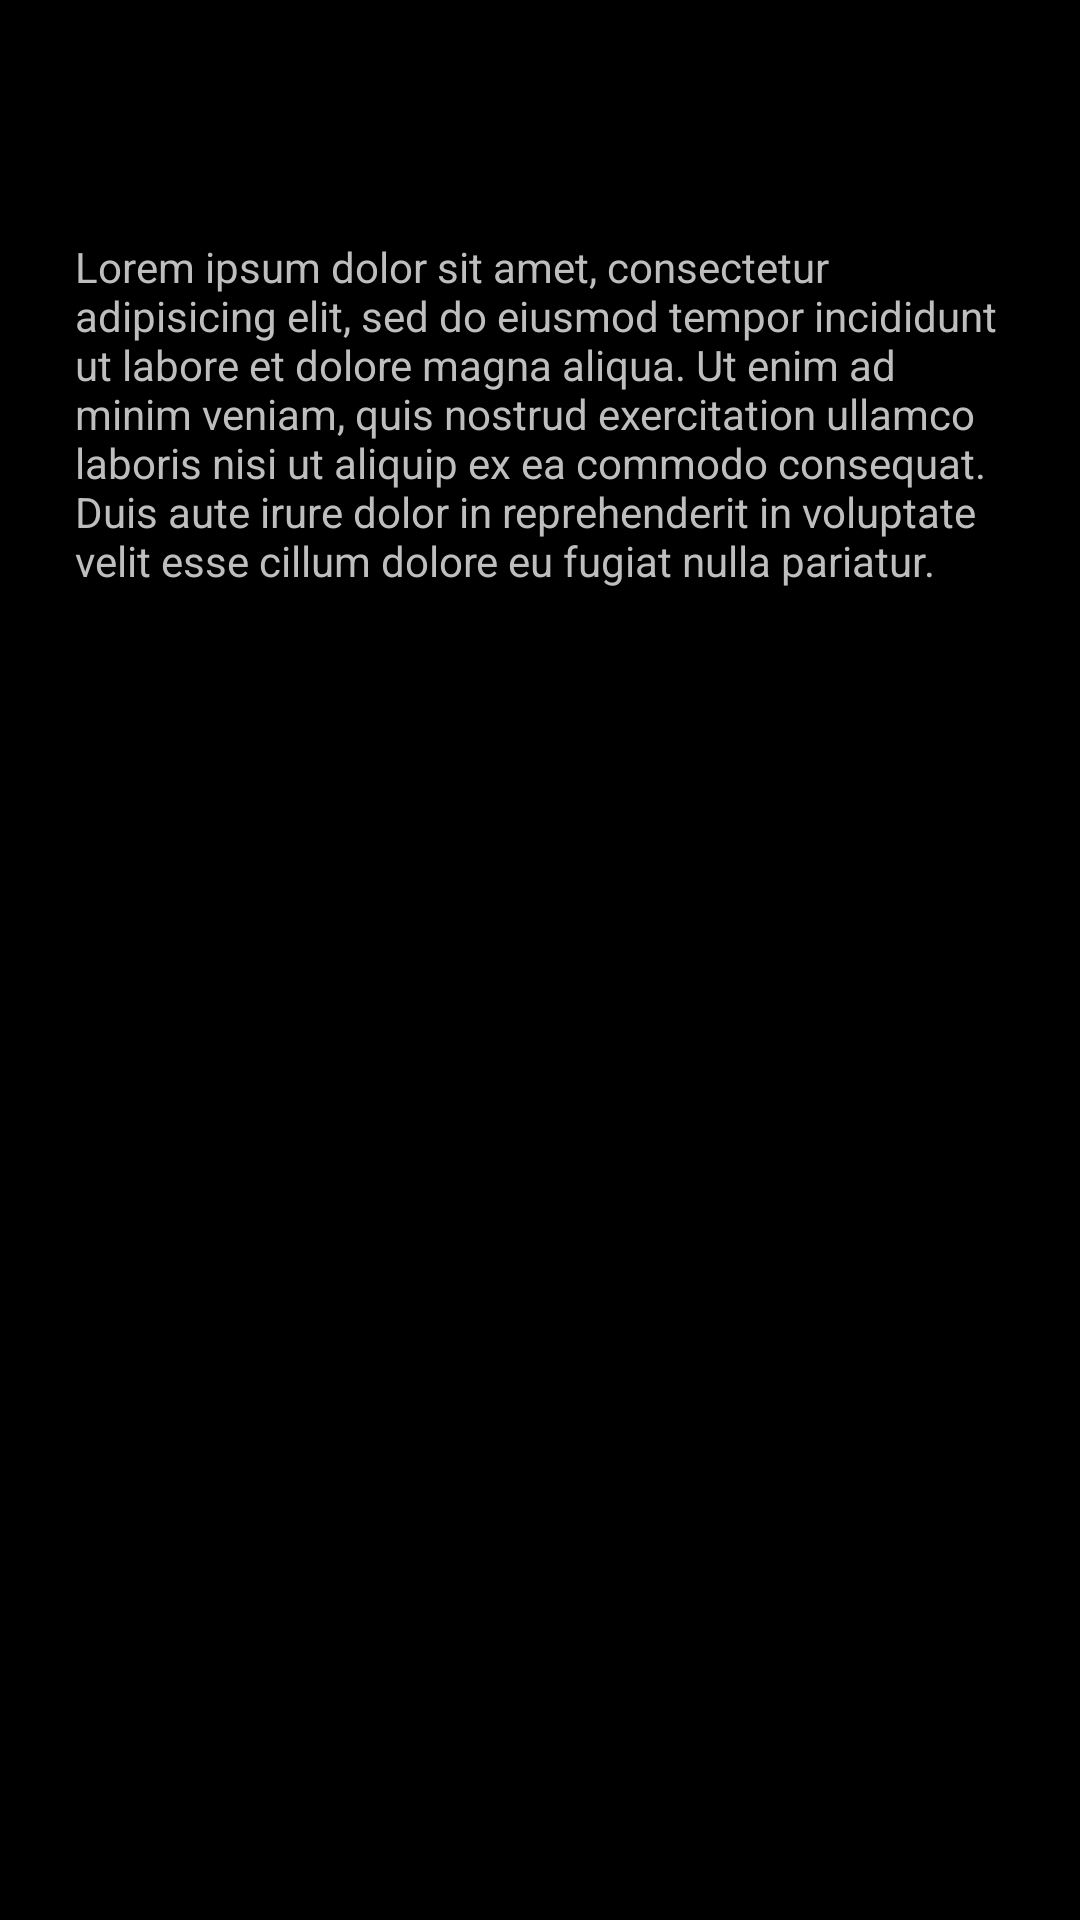

Produce the Android XML layout that renders to this screen, including the resource entries it uses.
<!-- AndroidManifest.xml: application theme android:Theme.NoTitleBar.Fullscreen -->
<!-- res/layout/our_team_fragment.xml -->
<?xml version="1.0" encoding="utf-8"?>
<RelativeLayout xmlns:android="http://schemas.android.com/apk/res/android"
                android:layout_width="match_parent"
                android:layout_height="match_parent"
                android:orientation="vertical" >

    <ImageView android:layout_width="wrap_content"
            android:layout_height="wrap_content"
           android:contentDescription="xiik Geek"
            android:id="@+id/teamImageView"
            />

    <TextView
            android:id="@+id/employeeNameView"
            android:layout_width="600dp"
            android:layout_height="wrap_content"
            android:layout_gravity="center_vertical|center_horizontal"
            android:textAppearance="?android:attr/textAppearanceLarge"
            android:layout_alignParentRight="true"
            android:paddingLeft="25dp"
            android:paddingRight="25dp"
            android:paddingTop="25dp"
            android:singleLine="false"
            android:textColor="@color/xiik_yellow"/>

    <TextView
            android:layout_width="600dp"
            android:layout_height="wrap_content"
            android:text="@string/bio_lipsum"
            android:id="@+id/teamBio"
            android:gravity="left"
            android:padding="25dp"
            android:layout_alignRight="@+id/employeeNameView"
            android:layout_below="@+id/employeeNameView"/>

</RelativeLayout>
<!-- resources referenced by this layout -->
<resources>
  <color name="xiik_yellow">#ffe716</color>
  <string name="bio_lipsum">Lorem ipsum dolor sit amet, consectetur adipisicing elit, sed do eiusmod tempor incididunt ut labore et dolore magna aliqua. Ut enim ad minim veniam, quis nostrud exercitation ullamco laboris nisi ut aliquip ex ea commodo consequat. Duis aute irure dolor in reprehenderit in voluptate velit esse cillum dolore eu fugiat nulla pariatur.</string>
</resources>
